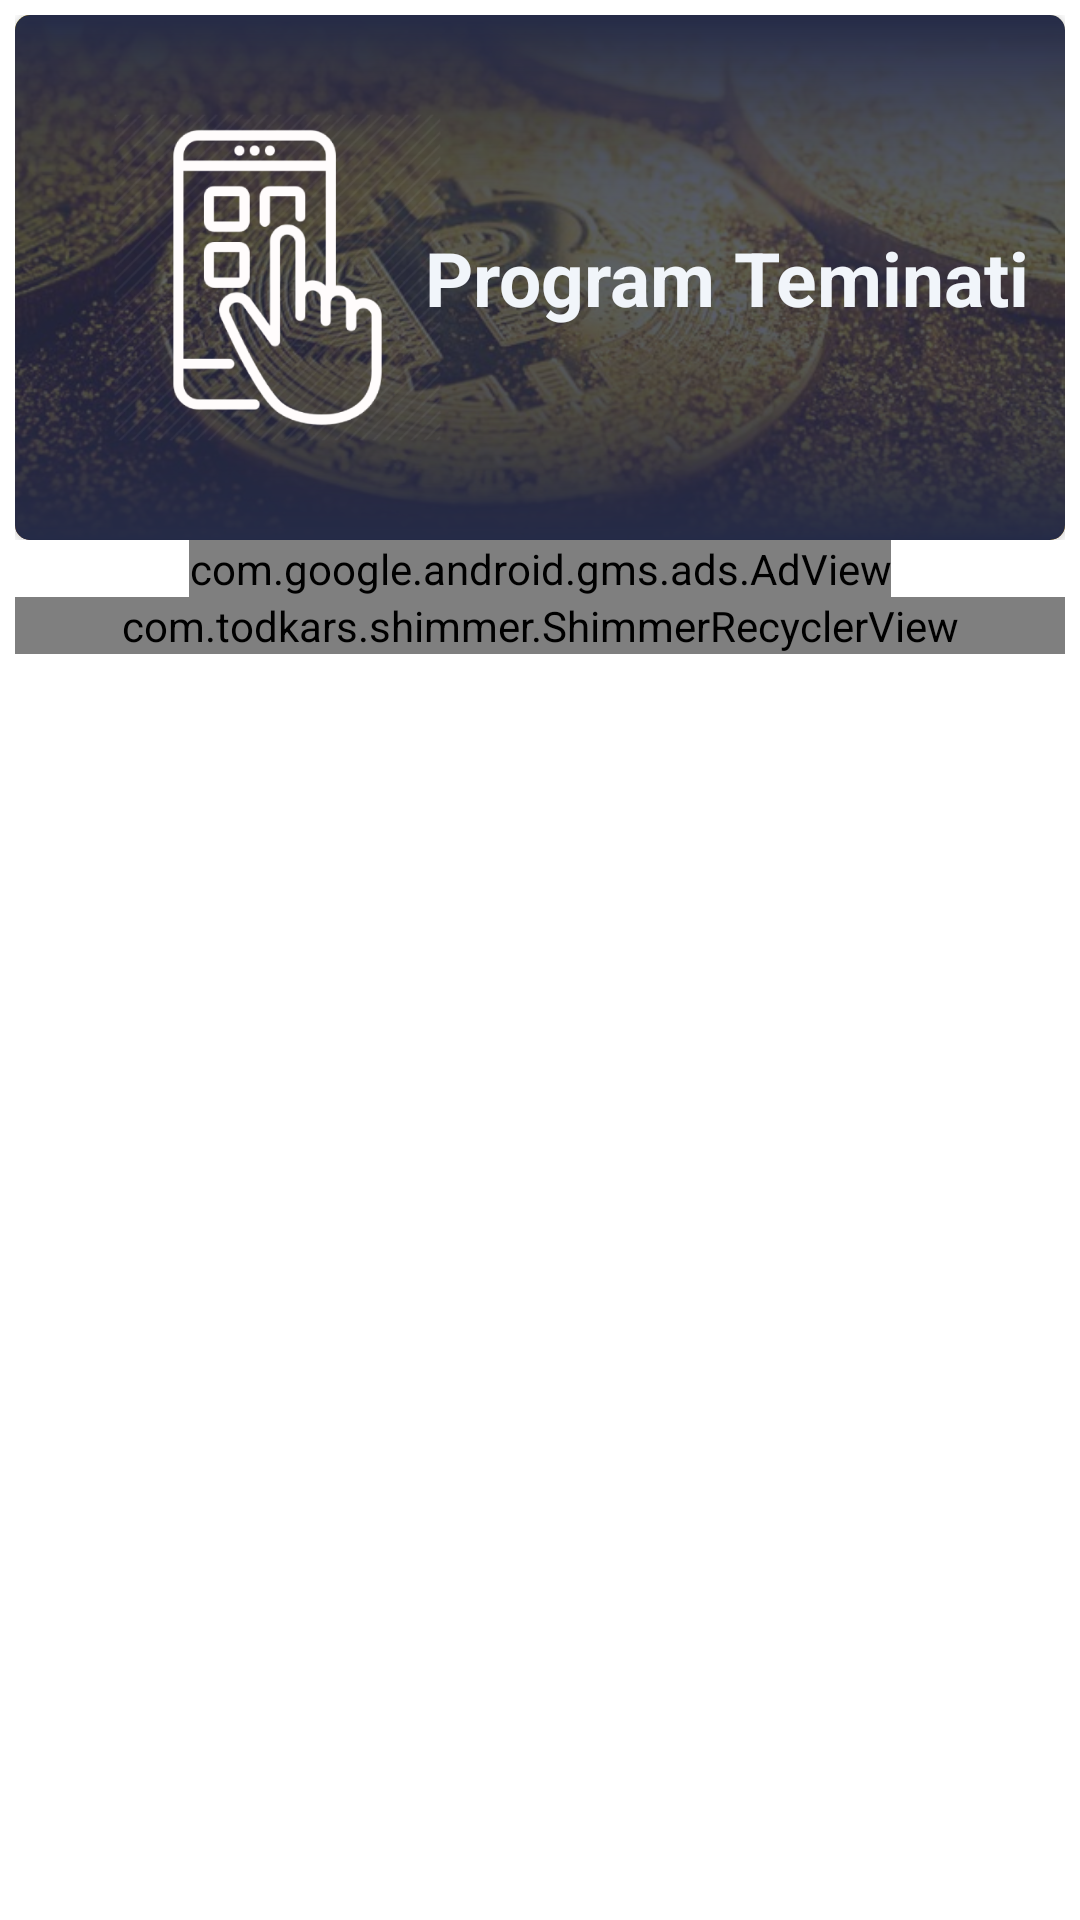

The Android layout XML behind this screen, and the referenced resources:
<!-- AndroidManifest.xml: application theme Theme.Texnodev -->
<!-- res/layout/fragment_category_details.xml -->
<?xml version="1.0" encoding="utf-8"?>
<androidx.constraintlayout.widget.ConstraintLayout
    xmlns:android="http://schemas.android.com/apk/res/android"
    xmlns:app="http://schemas.android.com/apk/res-auto"
    xmlns:tools="http://schemas.android.com/tools"
    android:id="@+id/favDetSwipeRefreshID"
    android:layout_width="match_parent"
    android:layout_height="match_parent"
    tools:context=".view.CategoryDetailsFragment">






        <androidx.core.widget.NestedScrollView
            android:id="@+id/nestedScrollView"
            android:layout_width="0dp"
            android:layout_height="0dp"
            app:layout_constraintBottom_toBottomOf="parent"
            app:layout_constraintEnd_toEndOf="parent"
            app:layout_constraintHorizontal_bias="1.0"
            app:layout_constraintStart_toStartOf="parent"
            app:layout_constraintTop_toTopOf="parent"
            app:layout_constraintVertical_bias="0.0">

            <LinearLayout
                android:layout_width="match_parent"
                android:layout_height="wrap_content"
                android:layout_margin="5dp"
                android:orientation="vertical">

                <LinearLayout
                    android:layout_width="match_parent"
                    android:layout_height="wrap_content">

                    <androidx.cardview.widget.CardView
                        android:layout_width="match_parent"
                        android:layout_height="wrap_content"
                        app:cardCornerRadius="5dp"
                        app:layout_constraintEnd_toEndOf="parent"
                        app:layout_constraintStart_toStartOf="parent"
                        app:layout_constraintTop_toTopOf="parent">

                        <androidx.constraintlayout.widget.ConstraintLayout
                            android:layout_width="match_parent"
                            android:layout_height="175dp">

                            <ImageView
                                android:id="@+id/categoryDetailsBG"
                                android:layout_width="0dp"
                                android:layout_height="0dp"
                                android:scaleType="centerCrop"
                                android:src="@drawable/bitcoinbg"
                                app:layout_constraintBottom_toBottomOf="parent"
                                app:layout_constraintEnd_toEndOf="parent"
                                app:layout_constraintStart_toStartOf="parent"
                                app:layout_constraintTop_toTopOf="parent" />

                            <ImageView
                                android:layout_width="0dp"
                                android:layout_height="0dp"
                                android:src="@drawable/g180"
                                app:layout_constraintBottom_toBottomOf="parent"
                                app:layout_constraintEnd_toEndOf="parent"
                                app:layout_constraintStart_toStartOf="parent"
                                app:layout_constraintTop_toTopOf="parent" />

                            <ImageView
                                android:layout_width="0dp"
                                android:layout_height="0dp"
                                android:src="@drawable/g90"
                                app:layout_constraintBottom_toBottomOf="parent"
                                app:layout_constraintEnd_toEndOf="parent"
                                app:layout_constraintStart_toStartOf="parent"
                                app:layout_constraintTop_toTopOf="parent" />

                            <ImageView
                                android:id="@+id/categoryDetailsIcon"
                                android:layout_width="175dp"
                                android:layout_height="0dp"
                                android:padding="20sp"
                                android:src="@drawable/mobil_app_icon"
                                app:layout_constraintBottom_toBottomOf="parent"
                                app:layout_constraintStart_toStartOf="parent"
                                app:layout_constraintTop_toTopOf="parent" />

                            <TextView
                                android:id="@+id/categoryDetailsText"
                                android:layout_width="wrap_content"
                                android:layout_height="wrap_content"
                                android:layout_marginEnd="50sp"
                                android:gravity="center"
                                android:text="Program Teminati"
                                android:textColor="@color/textColor"
                                android:textSize="25sp"
                                android:textStyle="bold"
                                app:layout_constraintBottom_toBottomOf="parent"
                                app:layout_constraintEnd_toEndOf="parent"
                                app:layout_constraintStart_toEndOf="@+id/categoryDetailsIcon"
                                app:layout_constraintTop_toTopOf="parent" />


                        </androidx.constraintlayout.widget.ConstraintLayout>

                    </androidx.cardview.widget.CardView>

                </LinearLayout>

                <androidx.constraintlayout.widget.ConstraintLayout
                    android:layout_width="match_parent"
                    android:layout_height="wrap_content">

                    <com.google.android.gms.ads.AdView
                        android:id="@+id/adCategoryDetailsID"
                        android:layout_width="wrap_content"
                        android:layout_height="wrap_content"
                        android:layout_alignParentBottom="true"
                        android:layout_centerHorizontal="true"
                        app:adSize="BANNER"
                        app:adUnitId="ca-app-pub-7752518464363066/2380841202"
                        app:layout_constraintBottom_toBottomOf="parent"
                        app:layout_constraintEnd_toEndOf="parent"
                        app:layout_constraintStart_toStartOf="parent" />
                </androidx.constraintlayout.widget.ConstraintLayout>

                <LinearLayout
                    android:layout_width="match_parent"
                    android:layout_height="match_parent">

                    <com.todkars.shimmer.ShimmerRecyclerView
                        android:id="@+id/recyclerViewCategory"
                        android:layout_width="match_parent"
                        android:layout_height="match_parent"
                        app:shimmer_recycler_item_count="3"
                        app:shimmer_recycler_layout="@layout/row_post_shimmer_layout" />

                </LinearLayout>
            </LinearLayout>
        </androidx.core.widget.NestedScrollView>

        <ImageView
            android:id="@+id/favDetImageID"
            android:layout_width="150dp"
            android:layout_height="150dp"
            android:src="@drawable/notfound"
            android:visibility="gone"
            app:layout_constraintBottom_toBottomOf="parent"
            app:layout_constraintEnd_toEndOf="parent"
            app:layout_constraintStart_toStartOf="parent"
            app:layout_constraintTop_toTopOf="@+id/nestedScrollView" />

        <TextView
            android:id="@+id/favDetImageTextID"
            android:layout_width="wrap_content"
            android:layout_height="wrap_content"
            android:text="Kateqoriya ait \nməqalə yoxdu."
            android:textColor="@color/cardViewTitleColor"
            android:textSize="25sp"
            android:textStyle="bold"
            android:padding="10dp"
            android:visibility="gone"
            app:layout_constraintEnd_toEndOf="@+id/favDetImageID"
            app:layout_constraintStart_toStartOf="@+id/favDetImageID"
            app:layout_constraintTop_toBottomOf="@+id/favDetImageID" />


    </androidx.constraintlayout.widget.ConstraintLayout>



<!-- res/layout/row_post_shimmer_layout.xml (included above) -->
<?xml version="1.0" encoding="utf-8"?>
<androidx.constraintlayout.widget.ConstraintLayout xmlns:android="http://schemas.android.com/apk/res/android"
    xmlns:app="http://schemas.android.com/apk/res-auto"
    xmlns:tools="http://schemas.android.com/tools"
    android:layout_width="match_parent"
    android:layout_height="248dp"
    android:layout_marginTop="2dp"
    android:layout_marginBottom="4dp">


    <View
        android:id="@+id/view2"
        android:layout_width="390dp"
        android:layout_height="180dp"
        android:layout_marginTop="10dp"
        android:background="@color/shimmerviewbg"
        app:layout_constraintEnd_toEndOf="parent"
        app:layout_constraintStart_toStartOf="parent"
        app:layout_constraintTop_toTopOf="parent" />

    <View
        android:id="@+id/view3"
        android:layout_width="200dp"
        android:layout_height="12.5dp"
        android:layout_marginLeft="10dp"
        android:layout_marginTop="5dp"
        android:background="@color/shimmerviewbg"
        app:layout_constraintStart_toStartOf="parent"
        app:layout_constraintTop_toBottomOf="@+id/view2" />

    <View
        android:id="@+id/view4"
        android:layout_width="160dp"
        android:layout_height="12.5dp"
        android:layout_marginTop="5dp"
        android:background="@color/shimmerviewbg"
        app:layout_constraintEnd_toEndOf="parent"
        app:layout_constraintStart_toEndOf="@+id/view3"
        app:layout_constraintTop_toBottomOf="@+id/view2" />

    <View
        android:id="@+id/view5"
        android:layout_width="160dp"
        android:layout_height="12.5dp"
        android:layout_marginLeft="10dp"
        android:layout_marginTop="5dp"
        android:background="@color/shimmerviewbg"
        app:layout_constraintStart_toStartOf="parent"
        app:layout_constraintTop_toBottomOf="@+id/view3" />

    <View
        android:id="@+id/view"
        android:layout_width="160dp"
        android:layout_height="12.5dp"
        android:layout_marginTop="4dp"
        android:background="@color/shimmerviewbg"
        android:layout_marginLeft="20dp"
        app:layout_constraintStart_toEndOf="@+id/view5"
        app:layout_constraintTop_toBottomOf="@+id/view4" />

    <View
        android:id="@+id/view6"
        android:layout_width="75dp"
        android:layout_height="10dp"
        android:layout_marginTop="27.5dp"
        android:layout_marginEnd="10dp"
        android:background="@color/shimmerviewbg"
        app:layout_constraintEnd_toEndOf="parent"
        app:layout_constraintTop_toBottomOf="@+id/view4" />

    <View
        android:id="@+id/view7"
        android:layout_width="75dp"
        android:layout_height="10dp"
        android:layout_marginLeft="10dp"
        android:layout_marginTop="10dp"
        android:background="@color/shimmerviewbg"
        app:layout_constraintStart_toStartOf="parent"
        app:layout_constraintTop_toBottomOf="@+id/view5" />
</androidx.constraintlayout.widget.ConstraintLayout>
<!-- resources referenced by this layout -->
<resources>
  <color name="cardViewTitleColor">#2C3461</color>
  <color name="fragmentBackground">#F8F8F8</color>
  
      //ToolBar
  <color name="shimmerviewbg">#97B8C1CA</color>
  <color name="textColor">#F1F5FA</color>
  
      //Fragment
  <!-- drawable bitcoinbg: jpg bitmap (drawable-mdpi, 72410 bytes) -->
  <!-- drawable g180 (drawable-v24) -->
  <?xml version="1.0" encoding="utf-8"?>
  <shape xmlns:android="http://schemas.android.com/apk/res/android">
  
      <gradient
          android:endColor="@color/bgrow"
          android:angle="-90"/>
  
  </shape>
  <!-- drawable g90 (drawable-v24) -->
  <?xml version="1.0" encoding="utf-8"?>
  <shape xmlns:android="http://schemas.android.com/apk/res/android">
  
      <gradient
          android:endColor="@color/bgrow"
          android:angle="90"/>
  
  </shape>
  <!-- drawable mobil_app_icon: png bitmap (drawable-v24, 71158 bytes) -->
  <!-- drawable notfound: png bitmap (drawable-mdpi, 25874 bytes) -->
  <style name="Theme.Texnodev" parent="Theme.MaterialComponents.DayNight.DarkActionBar">
          
          <item name="colorPrimary">@color/bgrow</item>
  
          <item name="colorPrimaryVariant">@color/bgrow</item>
          <item name="colorOnPrimary">@color/bgrow</item>
          
          <item name="colorSecondary">@color/teal_200</item>
          <item name="colorSecondaryVariant">@color/teal_700</item>
          <item name="colorOnSecondary">@color/black</item>
  
  
          
          <item name="android:statusBarColor" tools:targetApi="l">?attr/colorPrimaryVariant</item>
          
      </style>
  <color name="bgrow">#242A46</color>
  <color name="teal_200">#FFEA004A</color>
  <color name="teal_700">#FF018786</color>
  <color name="black">#FF000000</color>
  
  
  
      //-----------------------------------------------
</resources>
